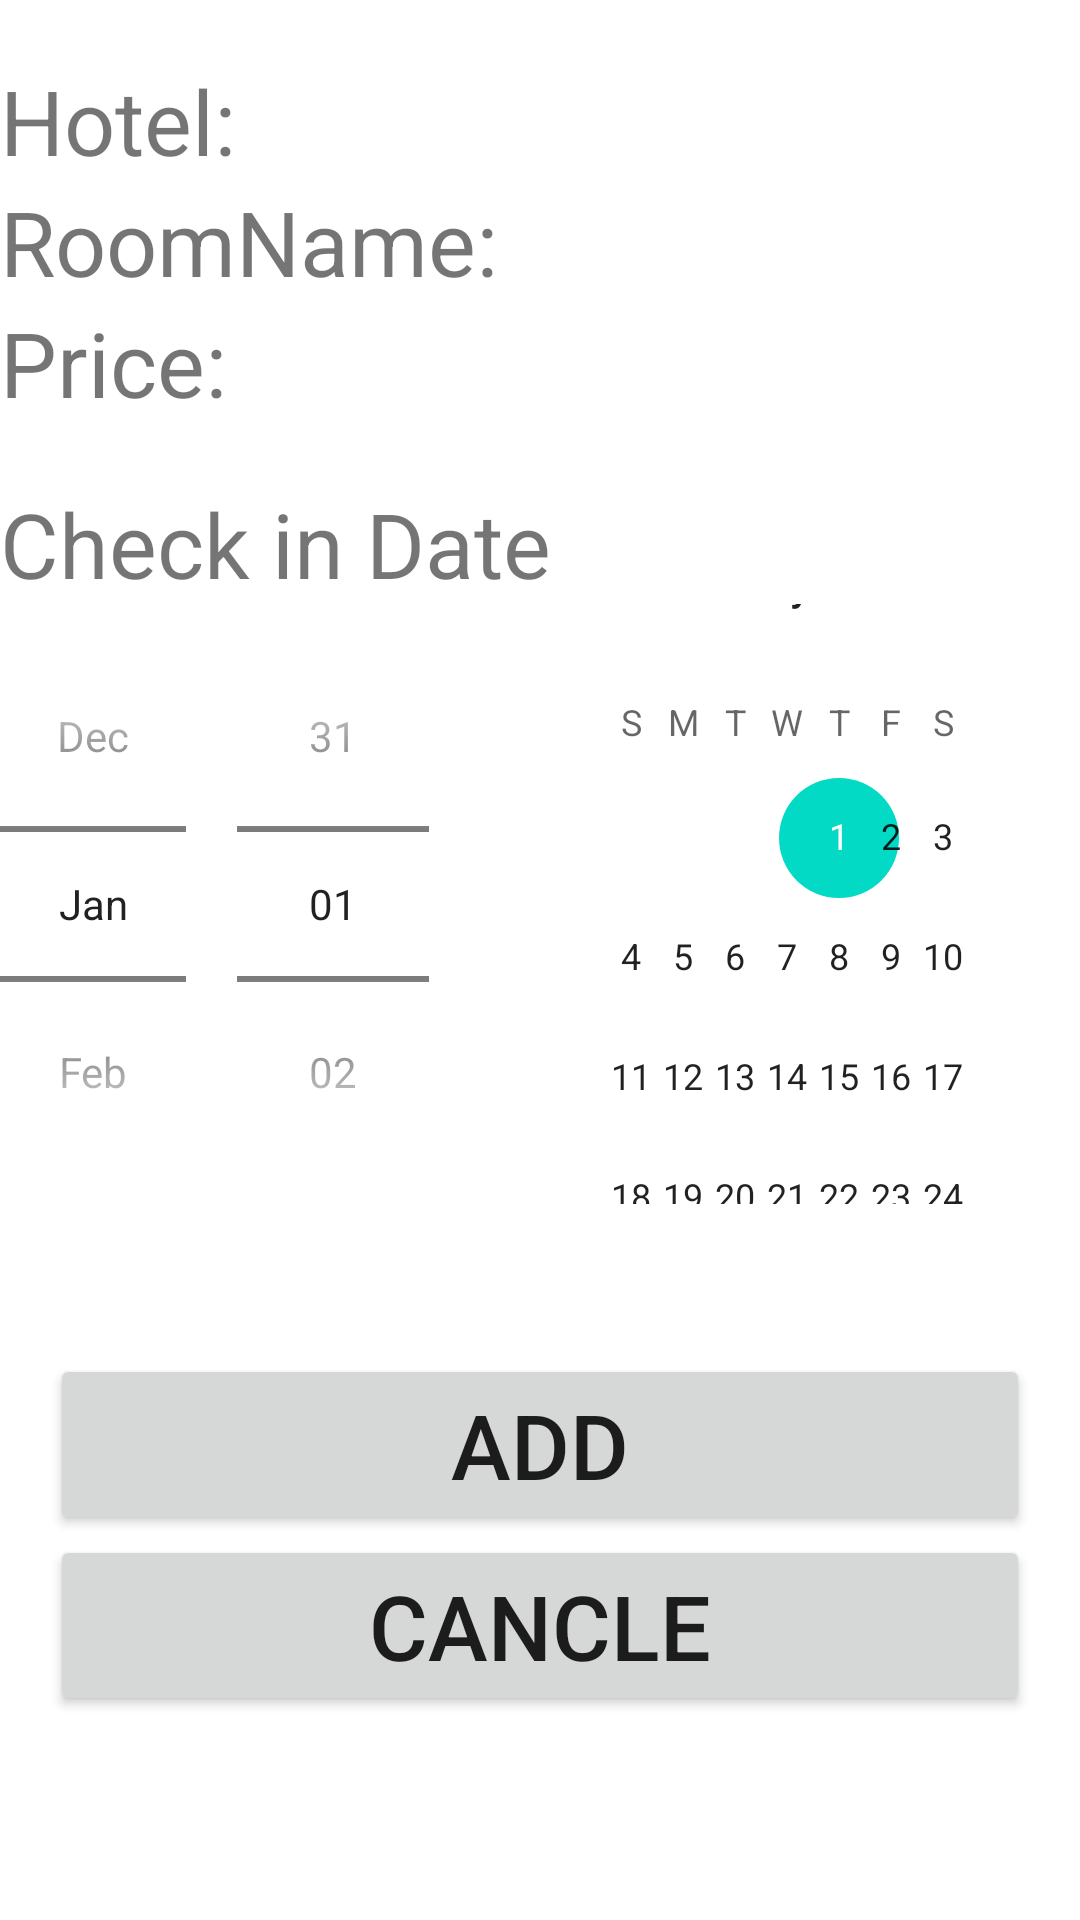

Write the Android layout XML for this screen, with the resource values it uses.
<!-- AndroidManifest.xml: application theme Theme.Hotel_Reservation -->
<!-- res/layout/activity_add_room_for_customer.xml -->
<?xml version="1.0" encoding="utf-8"?>
<LinearLayout
    xmlns:android="http://schemas.android.com/apk/res/android"
    xmlns:app="http://schemas.android.com/apk/res-auto"
    xmlns:tools="http://schemas.android.com/tools"
    android:layout_width="match_parent"
    android:layout_height="match_parent"
    android:orientation="vertical"
    android:layout_margin="10dp"
    tools:context=".Add_Room_ForCustomer">
    <TextView
        android:layout_marginTop="20dp"
        android:layout_width="wrap_content"
        android:layout_height="wrap_content"
        android:layout_gravity="left"
        android:id="@+id/textviewHotel"
        android:textSize="30dp"
        android:text="Hotel: "/>
    <TextView
        android:layout_width="wrap_content"
        android:layout_height="wrap_content"
        android:layout_gravity="left"
        android:id="@+id/textviewRoom"
        android:textSize="30dp"
        android:text="RoomName: "/>
    <TextView
        android:layout_width="wrap_content"
        android:layout_height="wrap_content"
        android:layout_gravity="left"
        android:id="@+id/textviewPrice"
        android:textSize="30dp"
        android:text="Price: "/>
    <TextView
        android:layout_marginTop="20dp"
        android:layout_width="wrap_content"
        android:layout_height="wrap_content"
        android:layout_gravity="left"
        android:textSize="30dp"
        android:text="Check in Date "/>

    <DatePicker
        android:id="@+id/datePicker_room"
        android:layout_width="match_parent"
        android:layout_height="200dp"
        android:datePickerMode="spinner"/>
    <Button
        android:onClick="Add"
        android:layout_marginTop="50dp"
        android:layout_width="match_parent"
        android:layout_height="wrap_content"
        android:textSize="30dp"
        android:text="Add"
        android:layout_marginHorizontal="50px"
        />
    <Button
        android:onClick="Cancle"
        android:layout_width="match_parent"
        android:layout_height="wrap_content"
        android:textSize="30dp"
        android:text="Cancle"
        android:layout_marginHorizontal="50px"
        />

</LinearLayout>
<!-- resources referenced by this layout -->
<resources>
  <style name="Theme.Hotel_Reservation" parent="Theme.MaterialComponents.DayNight.DarkActionBar">
          
          <item name="colorPrimary">@color/purple_500</item>
          <item name="colorPrimaryVariant">@color/purple_700</item>
          <item name="colorOnPrimary">@color/white</item>
          
          <item name="colorSecondary">@color/teal_200</item>
          <item name="colorSecondaryVariant">@color/teal_700</item>
          <item name="colorOnSecondary">@color/black</item>
          
          <item name="android:statusBarColor" tools:targetApi="l">?attr/colorPrimaryVariant</item>
          
      </style>
  <!-- not gathered from this repository: default colours our renderer supplied (Android Studio template values) -->
  <color name="purple_500">#FF6200EE</color>
  <color name="purple_700">#FF3700B3</color>
  <color name="teal_200">#FF03DAC5</color>
  <color name="teal_700">#FF018786</color>
  <color name="black">#FF000000</color>
  <color name="white">#FFFFFFFF</color>
</resources>
